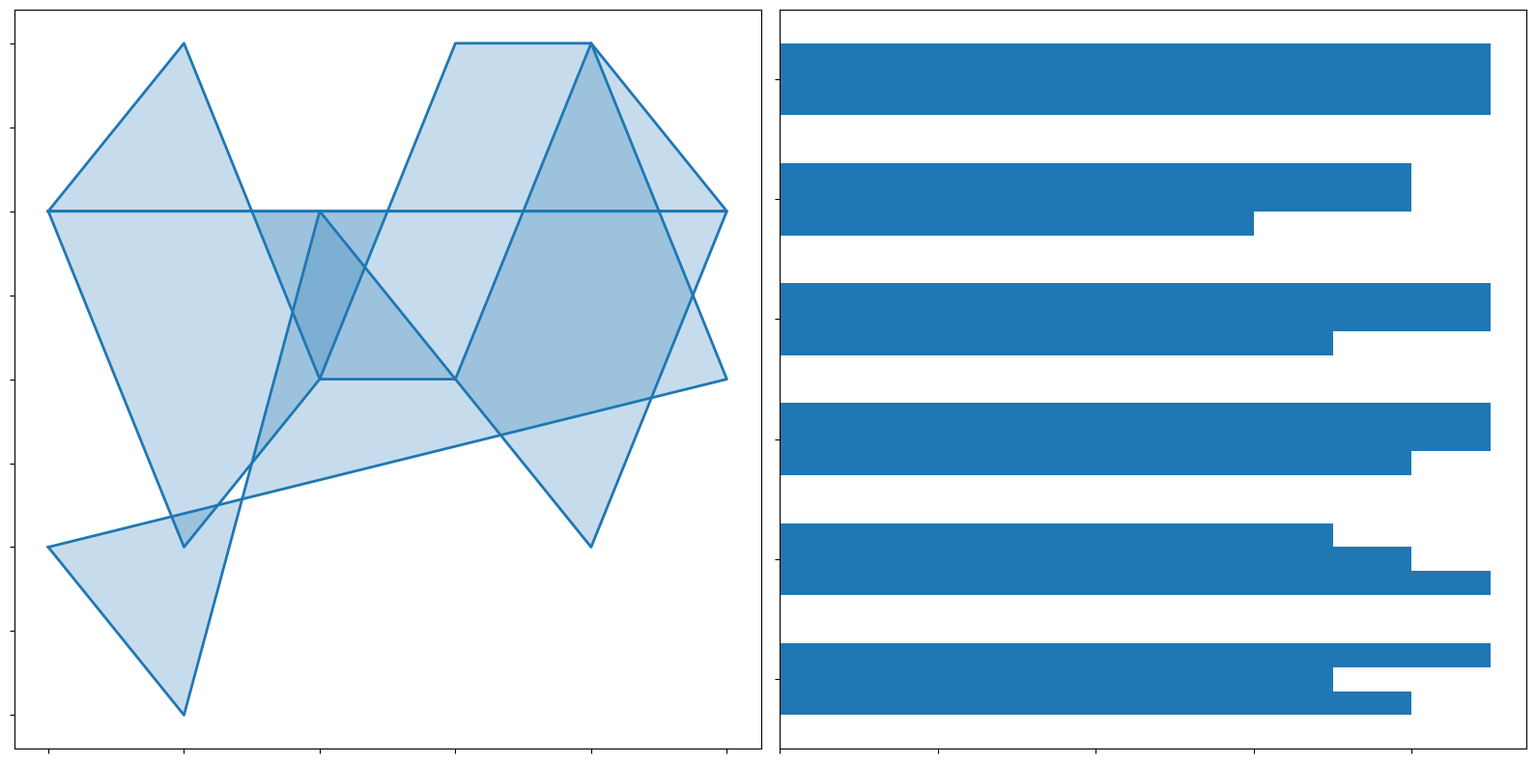

The script that saved this image:
import matplotlib.pyplot as plt
import numpy as np

proficiency_healthcare = [6, 5, 8, 7, 9, 7]
proficiency_finance = [8, 9, 7, 7, 6, 8]
proficiency_technology = [8, 6, 7, 9, 9, 8]

proficiency_projection_2030 = {
    'Healthcare': [8, 9, 8, 7, 6, 9],
    'Finance': [7, 8, 9, 9, 8, 9],
    'Technology': [9, 7, 9, 9, 8, 9]
}

num_vars = len(proficiency_healthcare)
angles = np.linspace(0, 2 * np.pi, num_vars, endpoint=False).tolist()

proficiency_healthcare += proficiency_healthcare[:1]
proficiency_finance += proficiency_finance[:1]
proficiency_technology += proficiency_technology[:1]
angles += angles[:1]

single_color = '#1f77b4'  # Define a single color for all plots

fig, axs = plt.subplots(1, 2, figsize=(16, 8))
fig.subplots_adjust(wspace=0.5)

ax = axs[0]
ax.plot(angles, proficiency_healthcare, linewidth=2, linestyle='solid', color=single_color)
ax.fill(angles, proficiency_healthcare, alpha=0.25, color=single_color)
ax.plot(angles, proficiency_finance, linewidth=2, linestyle='solid', color=single_color)
ax.fill(angles, proficiency_finance, alpha=0.25, color=single_color)
ax.plot(angles, proficiency_technology, linewidth=2, linestyle='solid', color=single_color)
ax.fill(angles, proficiency_technology, alpha=0.25, color=single_color)
ax.set_yticklabels([])
ax.set_xticks(angles[:-1])
ax.set_xticklabels([])

ax2 = axs[1]
height = 0.2  
y = np.arange(num_vars)

ax2.barh(y - height, proficiency_projection_2030['Healthcare'], height, color=single_color)
ax2.barh(y, proficiency_projection_2030['Finance'], height, color=single_color)
ax2.barh(y + height, proficiency_projection_2030['Technology'], height, color=single_color)

ax2.set_yticks(y)
ax2.set_yticklabels([])
ax2.set_xticklabels([])

plt.tight_layout()
plt.show()
